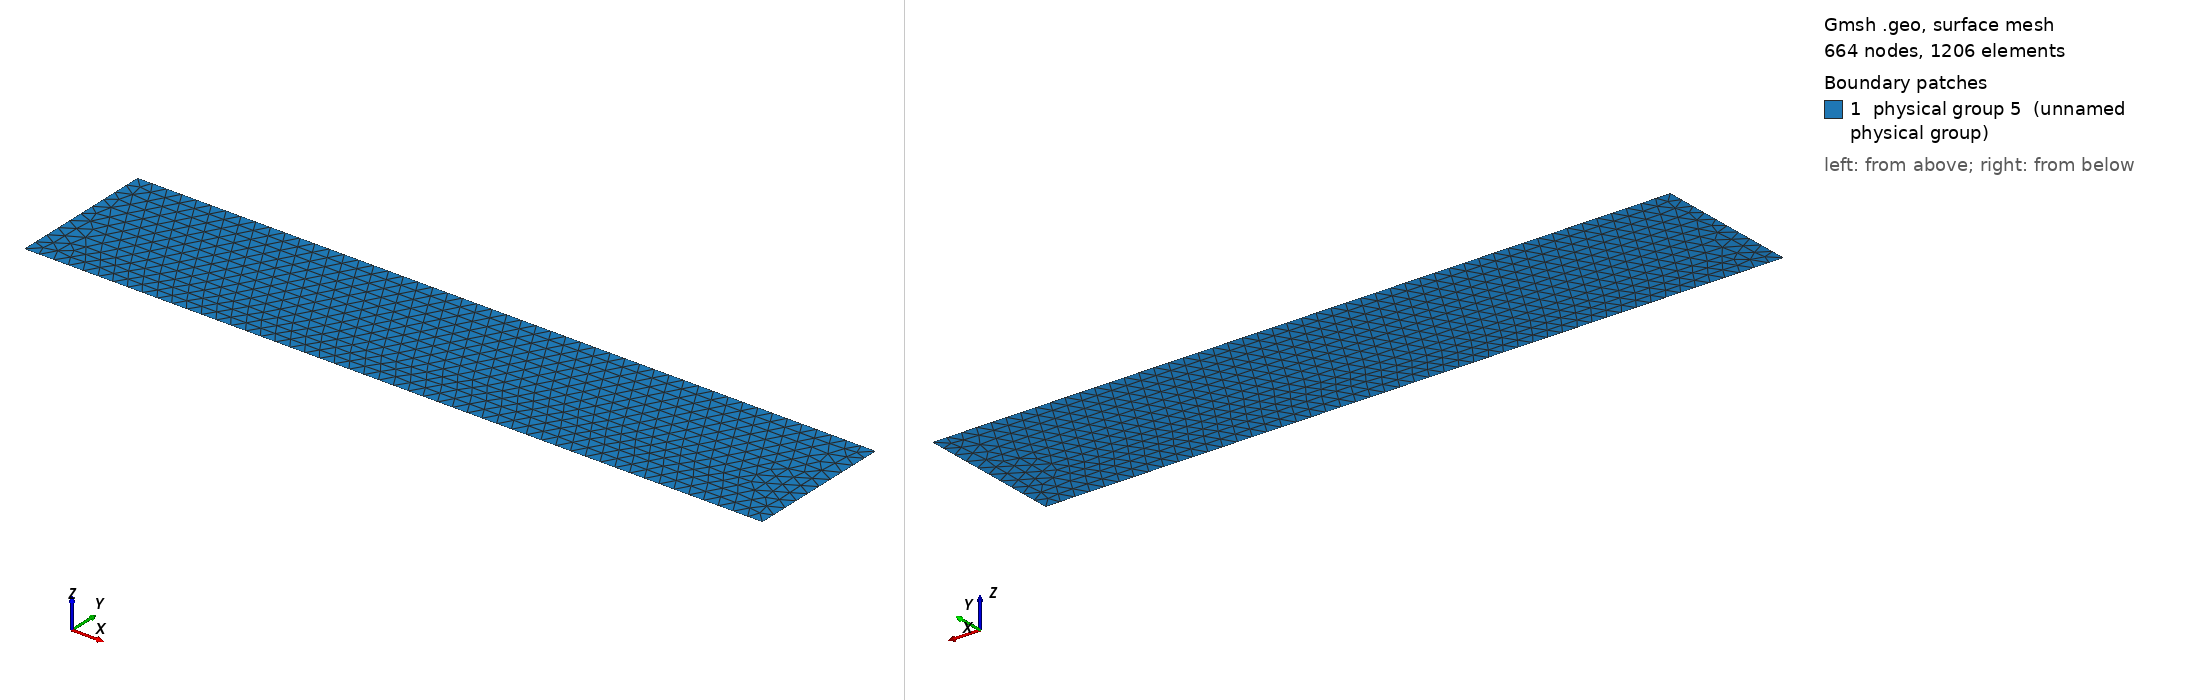

Gmsh geometry script, surface-meshed: 664 nodes, 1206 surface elements. Boundary patches (legend numbers): 1 physical group 5 (unnamed physical group). Left view from above one corner, right view from below the opposite corner. Legend entries are the model's physical surfaces. The drawing asked Gmsh for element sizes between 1% and 20% of the model's largest extent; the script's own settings can give other sizes.

=== plate_n.geo (drawn) ===

// Geometric parameters
H = .2;  //  height of plate
L = 1;  //  width of plate

// Discretization parameters
lc1 = .02; // element size at the border

// Domain construction
Point(1) = {0.0,0.0,0.0,lc1};
Point(2) = {L,0.0,0.0,lc1};
Point(3) = {L,H,0.0,lc1};
Point(4) = {0.0,H,0.0,lc1};

Line(1) = {1,2};
Line(2) = {2,3};
Line(3) = {3,4};
Line(4) = {4,1};

Line Loop(11) = {1,2,3,4};
Plane Surface(1) = {11};

Physical Line(1) = {1};
Physical Line(2) = {2};
Physical Line(3) = {3};
Physical Line(4) = {4}; 
Physical Surface(5) = {1};
